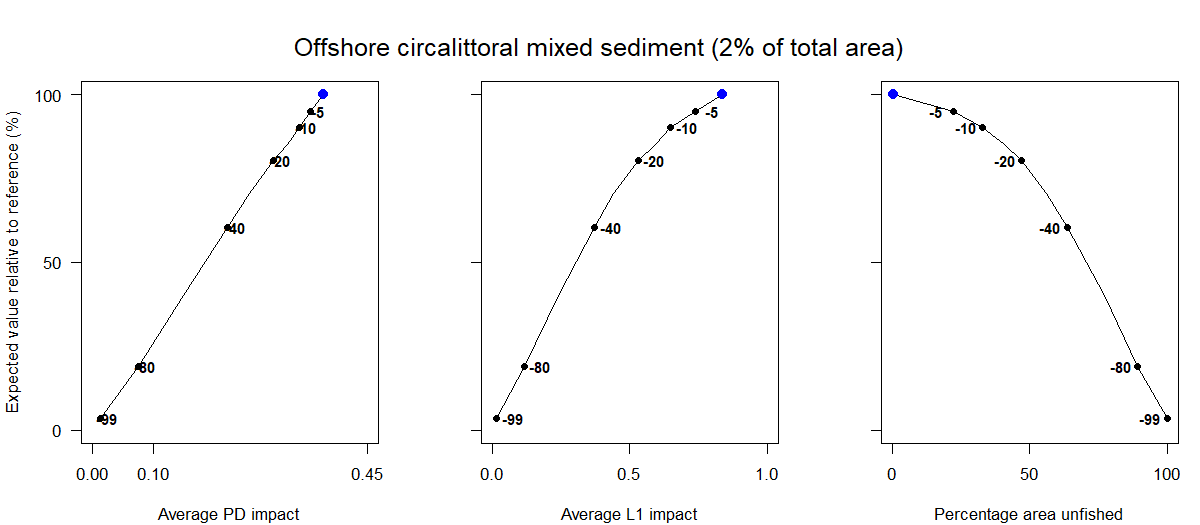

Values plotted in this chart, from the file beside it:
Effort reduction as a percentage, Average PD impact, Average L1 impact, Percentage area unfished, Percentage of total value, Percentage of total weight
0, 0.38, 0.84, 0.45, 100, 100
5, 0.36, 0.74, 22.17, 94.93, 92.09
10, 0.34, 0.65, 32.93, 90.25, 83.61
15, 0.32, 0.59, 40.81, 85.11, 78.6
20, 0.3, 0.53, 47.04, 80.23, 74.2
30, 0.26, 0.44, 56.26, 70.42, 64.35
40, 0.22, 0.37, 63.57, 60.52, 54.96
60, 0.15, 0.24, 77.25, 40.08, 36.28
80, 0.08, 0.12, 89.29, 18.96, 16.03
99, 0.01, 0.02, 100, 3.59, 2.69
